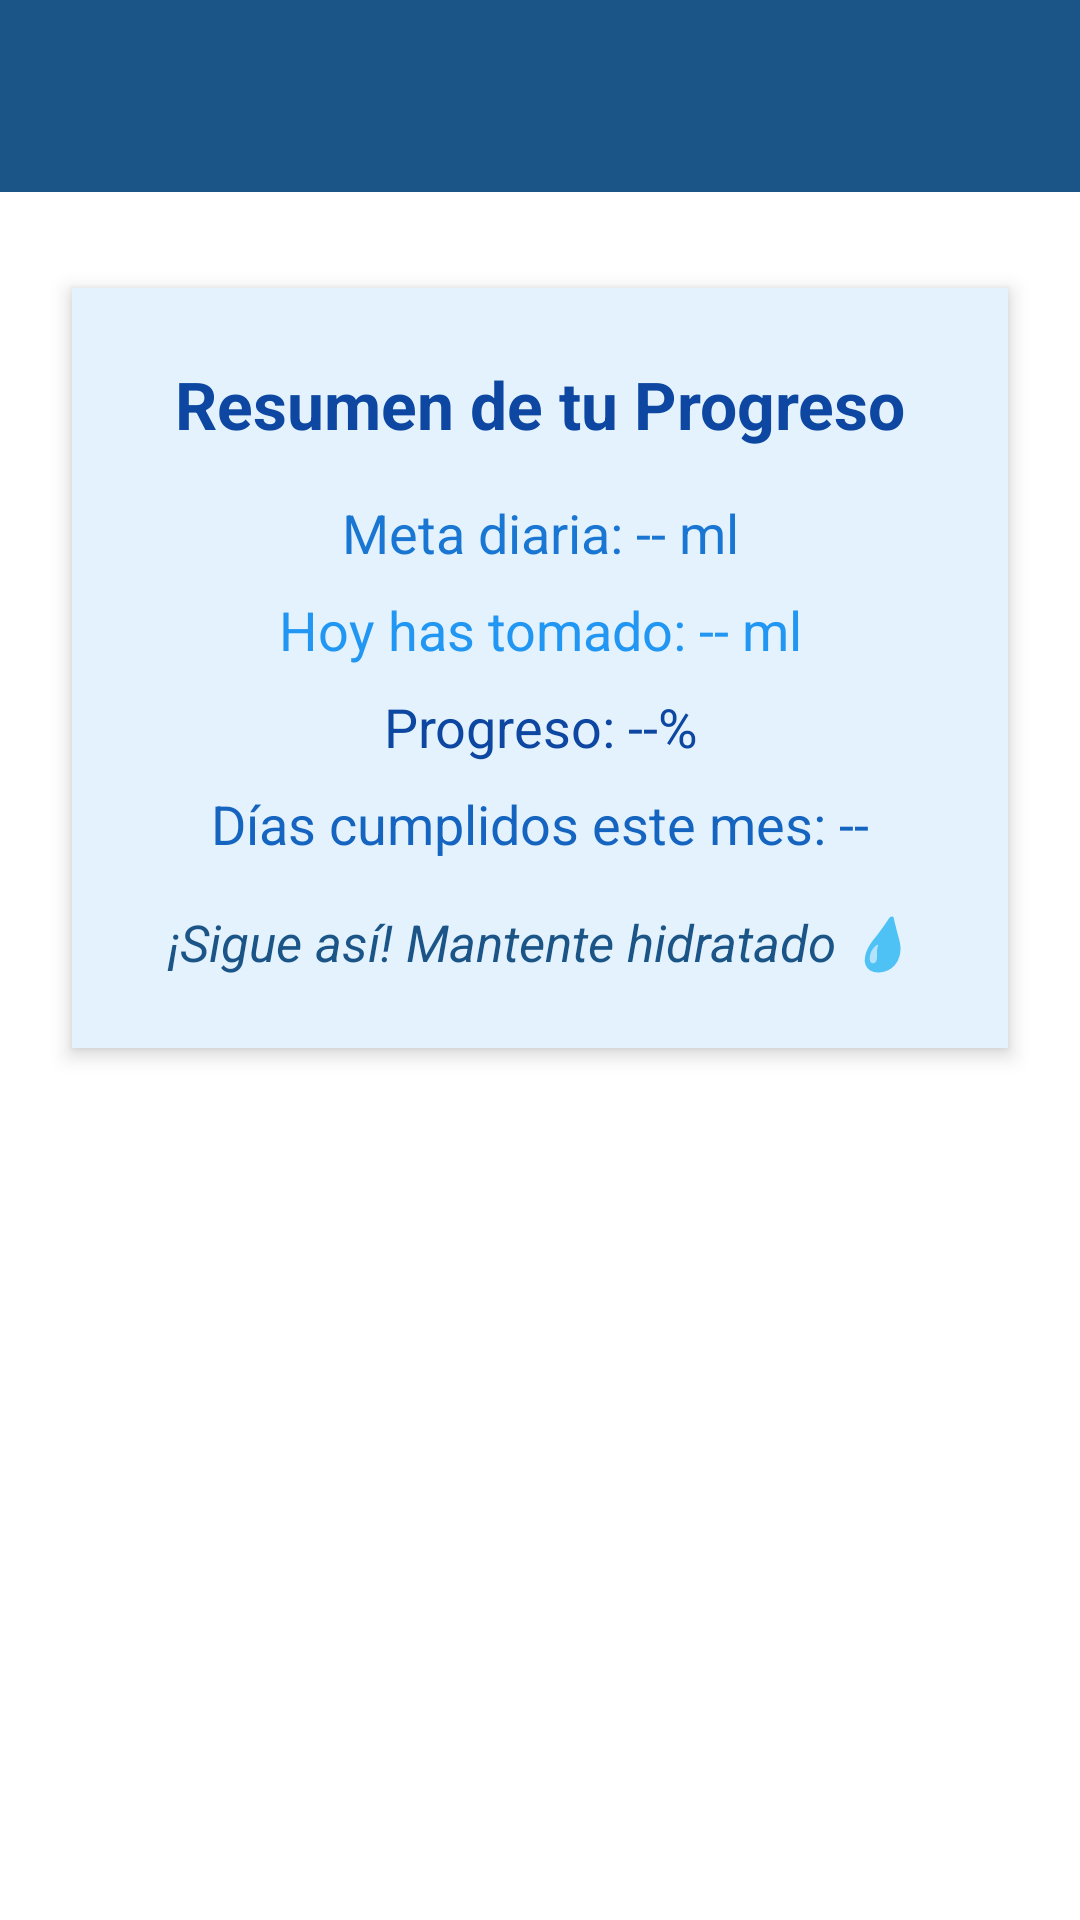

Produce the Android XML layout that renders to this screen, including the resource entries it uses.
<!-- AndroidManifest.xml: application theme Theme.HydroTrack -->
<!-- res/layout/activity_estadisticas.xml -->
<?xml version="1.0" encoding="utf-8"?>
<androidx.constraintlayout.widget.ConstraintLayout
    xmlns:android="http://schemas.android.com/apk/res/android"
    xmlns:app="http://schemas.android.com/apk/res-auto"
    android:background="@android:color/white"
    android:layout_width="match_parent"
    android:layout_height="match_parent">

    
    <androidx.appcompat.widget.Toolbar
        android:id="@+id/toolbarEstadisticas"
        android:layout_width="0dp"
        android:layout_height="?attr/actionBarSize"
        android:background="#1b5486"
        android:title="HydroTrack 💧"
        android:titleTextColor="@android:color/white"
        app:titleTextColor="@android:color/white"
        app:layout_constraintTop_toTopOf="parent"
        app:layout_constraintStart_toStartOf="parent"
        app:layout_constraintEnd_toEndOf="parent" />

    
    <LinearLayout
        android:id="@+id/container"
        android:layout_width="0dp"
        android:layout_height="wrap_content"
        android:orientation="vertical"
        android:background="#E3F2FD"
        android:padding="24dp"
        android:layout_marginTop="32dp"
        android:elevation="4dp"
        android:clipToOutline="true"
        android:layout_gravity="center"
        android:gravity="center"
        android:layout_marginHorizontal="24dp"
        android:layout_marginBottom="20dp"
        android:layoutDirection="ltr"
        android:backgroundTintMode="src_in"
        android:shape="rectangle"
        app:layout_constraintTop_toBottomOf="@id/toolbarEstadisticas"
        app:layout_constraintStart_toStartOf="parent"
        app:layout_constraintEnd_toEndOf="parent">

        
        <TextView
            android:id="@+id/tvTitulo"
            android:text="Resumen de tu Progreso"
            android:textSize="22sp"
            android:textStyle="bold"
            android:textColor="#0D47A1"
            android:gravity="center"
            android:layout_width="match_parent"
            android:layout_height="wrap_content"
            android:layout_marginBottom="16dp"/>

        
        <TextView
            android:id="@+id/tvMetaActual"
            android:text="Meta diaria: -- ml"
            android:textSize="18sp"
            android:textColor="#1976D2"
            android:gravity="center"
            android:layout_width="match_parent"
            android:layout_height="wrap_content"
            android:layout_marginBottom="8dp"/>

        
        <TextView
            android:id="@+id/tvCantidadHoy"
            android:text="Hoy has tomado: -- ml"
            android:textSize="18sp"
            android:textColor="#2196F3"
            android:gravity="center"
            android:layout_width="match_parent"
            android:layout_height="wrap_content"
            android:layout_marginBottom="8dp"/>

        
        <TextView
            android:id="@+id/tvPorcentaje"
            android:text="Progreso: --%"
            android:textSize="18sp"
            android:textColor="#0D47A1"
            android:gravity="center"
            android:layout_width="match_parent"
            android:layout_height="wrap_content"
            android:layout_marginBottom="8dp"/>

        
        <TextView
            android:id="@+id/tvDiasCumplidos"
            android:text="Días cumplidos este mes: --"
            android:textSize="18sp"
            android:textColor="#1565C0"
            android:gravity="center"
            android:layout_width="match_parent"
            android:layout_height="wrap_content"
            android:layout_marginBottom="16dp"/>

        
        <TextView
            android:id="@+id/tvMensaje"
            android:text="¡Sigue así! Mantente hidratado 💧"
            android:textSize="17sp"
            android:textStyle="italic"
            android:textColor="#1b5486"
            android:gravity="center"
            android:layout_width="match_parent"
            android:layout_height="wrap_content"/>

    </LinearLayout>

</androidx.constraintlayout.widget.ConstraintLayout>
<!-- resources referenced by this layout -->
<resources>
  <style name="Theme.HydroTrack" parent="Base.Theme.HydroTrack" />
  <style name="Base.Theme.HydroTrack" parent="Theme.Material3.DayNight.NoActionBar">
          
          <item name="colorPrimary">@color/teal_700</item>
          <item name="colorSecondary">@color/teal_200</item>
          <item name="android:statusBarColor">@android:color/transparent</item>
      </style>
  <color name="teal_700">#00796B</color>
  <color name="teal_200">#80CBC4</color>
</resources>
